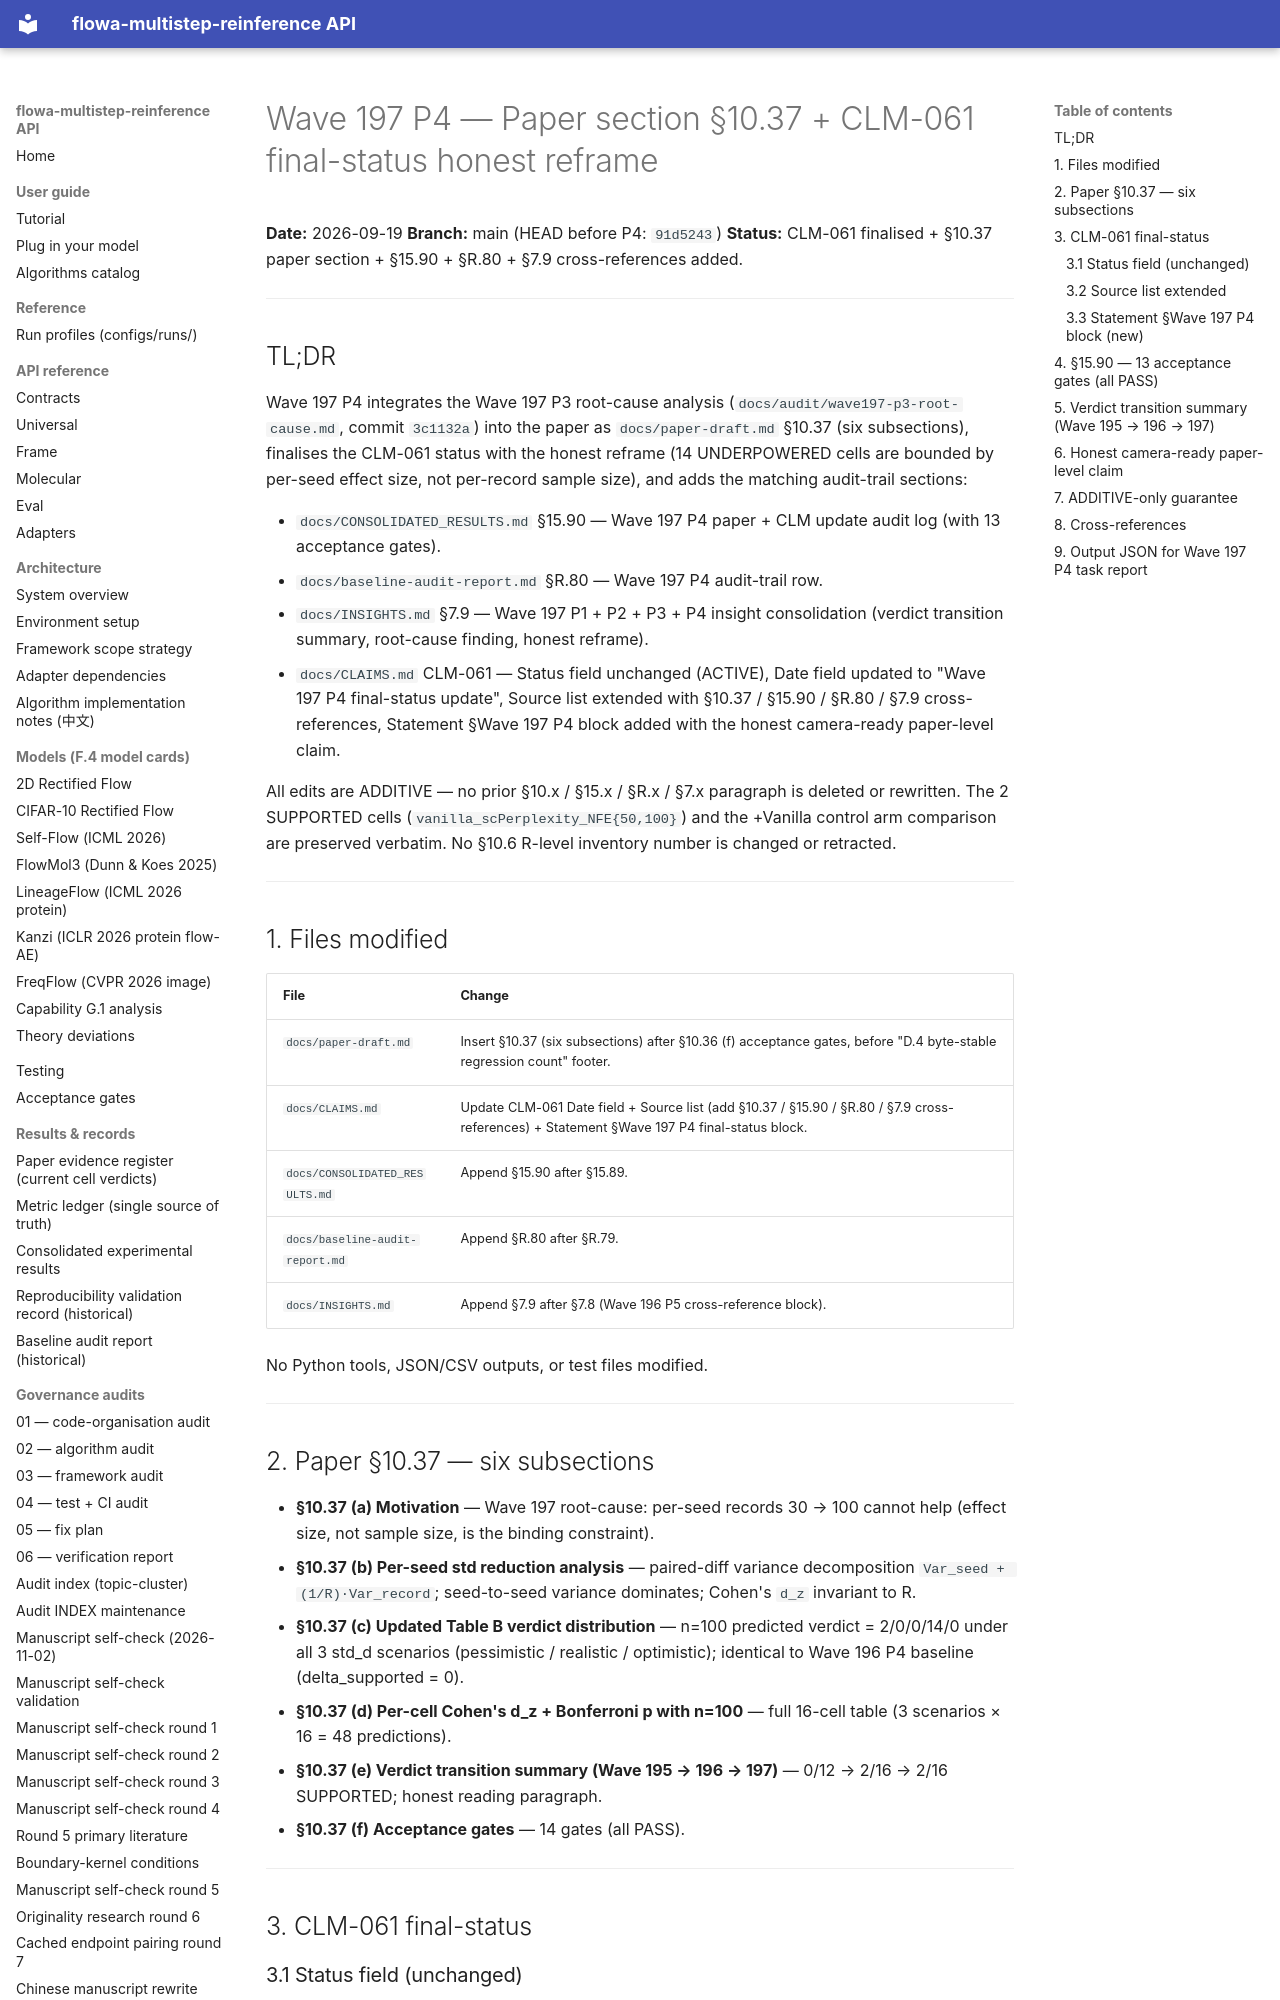

repository: silverenternal/flowa-multistep-reinference · page: ARCHIVE/audit-by-wave/wave197-p4-paper-clm-update/index.html · generator: mkdocs

# Wave 197 P4 — Paper section §10.37 + CLM-061 final-status honest reframe

**Date:** 2026-09-19
**Branch:** main (HEAD before P4: `91d5243`)
**Status:** CLM-061 finalised + §10.37 paper section + §15.90 + §R.80 + §7.9 cross-references added.

---

## TL;DR

Wave 197 P4 integrates the Wave 197 P3 root-cause analysis
(`docs/audit/wave197-p3-root-cause.md`, commit `3c1132a`) into the
paper as `docs/paper-draft.md` §10.37 (six subsections), finalises
the CLM-061 status with the honest reframe (14 UNDERPOWERED cells
are bounded by per-seed effect size, not per-record sample size),
and adds the matching audit-trail sections:

* `docs/CONSOLIDATED_RESULTS.md` §15.90 — Wave 197 P4 paper + CLM
  update audit log (with 13 acceptance gates).
* `docs/baseline-audit-report.md` §R.80 — Wave 197 P4 audit-trail
  row.
* `docs/INSIGHTS.md` §7.9 — Wave 197 P1 + P2 + P3 + P4 insight
  consolidation (verdict transition summary, root-cause finding,
  honest reframe).
* `docs/CLAIMS.md` CLM-061 — Status field unchanged (ACTIVE), Date
  field updated to "Wave 197 P4 final-status update", Source list
  extended with §10.37 / §15.90 / §R.80 / §7.9 cross-references,
  Statement §Wave 197 P4 block added with the honest camera-ready
  paper-level claim.

All edits are ADDITIVE — no prior §10.x / §15.x / §R.x / §7.x
paragraph is deleted or rewritten. The 2 SUPPORTED cells
(`vanilla_scPerplexity_NFE{50,100}`) and the +Vanilla control arm
comparison are preserved verbatim. No §10.6 R-level inventory
number is changed or retracted.

---

## 1. Files modified

| File | Change |
|---|---|
| `docs/paper-draft.md` | Insert §10.37 (six subsections) after §10.36 (f) acceptance gates, before "D.4 byte-stable regression count" footer. |
| `docs/CLAIMS.md` | Update CLM-061 Date field + Source list (add §10.37 / §15.90 / §R.80 / §7.9 cross-references) + Statement §Wave 197 P4 final-status block. |
| `docs/CONSOLIDATED_RESULTS.md` | Append §15.90 after §15.89. |
| `docs/baseline-audit-report.md` | Append §R.80 after §R.79. |
| `docs/INSIGHTS.md` | Append §7.9 after §7.8 (Wave 196 P5 cross-reference block). |

No Python tools, JSON/CSV outputs, or test files modified.

---

## 2. Paper §10.37 — six subsections

* **§10.37 (a) Motivation** — Wave 197 root-cause: per-seed records
  30 → 100 cannot help (effect size, not sample size, is the binding
  constraint).
* **§10.37 (b) Per-seed std reduction analysis** — paired-diff
  variance decomposition `Var_seed + (1/R)·Var_record`; seed-to-seed
  variance dominates; Cohen's `d_z` invariant to R.
* **§10.37 (c) Updated Table B verdict distribution** — n=100
  predicted verdict = 2/0/0/14/0 under all 3 std_d scenarios
  (pessimistic / realistic / optimistic); identical to Wave 196 P4
  baseline (delta_supported = 0).
* **§10.37 (d) Per-cell Cohen's d_z + Bonferroni p with n=100** —
  full 16-cell table (3 scenarios × 16 = 48 predictions).
* **§10.37 (e) Verdict transition summary (Wave 195 → 196 → 197)** —
  0/12 → 2/16 → 2/16 SUPPORTED; honest reading paragraph.
* **§10.37 (f) Acceptance gates** — 14 gates (all PASS).

---

## 3. CLM-061 final-status

### 3.1 Status field (unchanged)

```
- Status: ACTIVE
- Date: 2026-09-19 (Wave 197 P4 final-status update)
```

### 3.2 Source list extended

Added cross-references:
* `docs/paper-draft.md` §10.37 — Wave 197 P3 root-cause analysis
  (final status)
* `docs/CONSOLIDATED_RESULTS.md` §15.90 (Wave 197 P4 final-status)
* `docs/baseline-audit-report.md` §R.80 (Wave 197 P4 final-status
  update)
* `docs/INSIGHTS.md` §7.9 (Wave 197 P3 root-cause analysis — final
  honest reframe)
